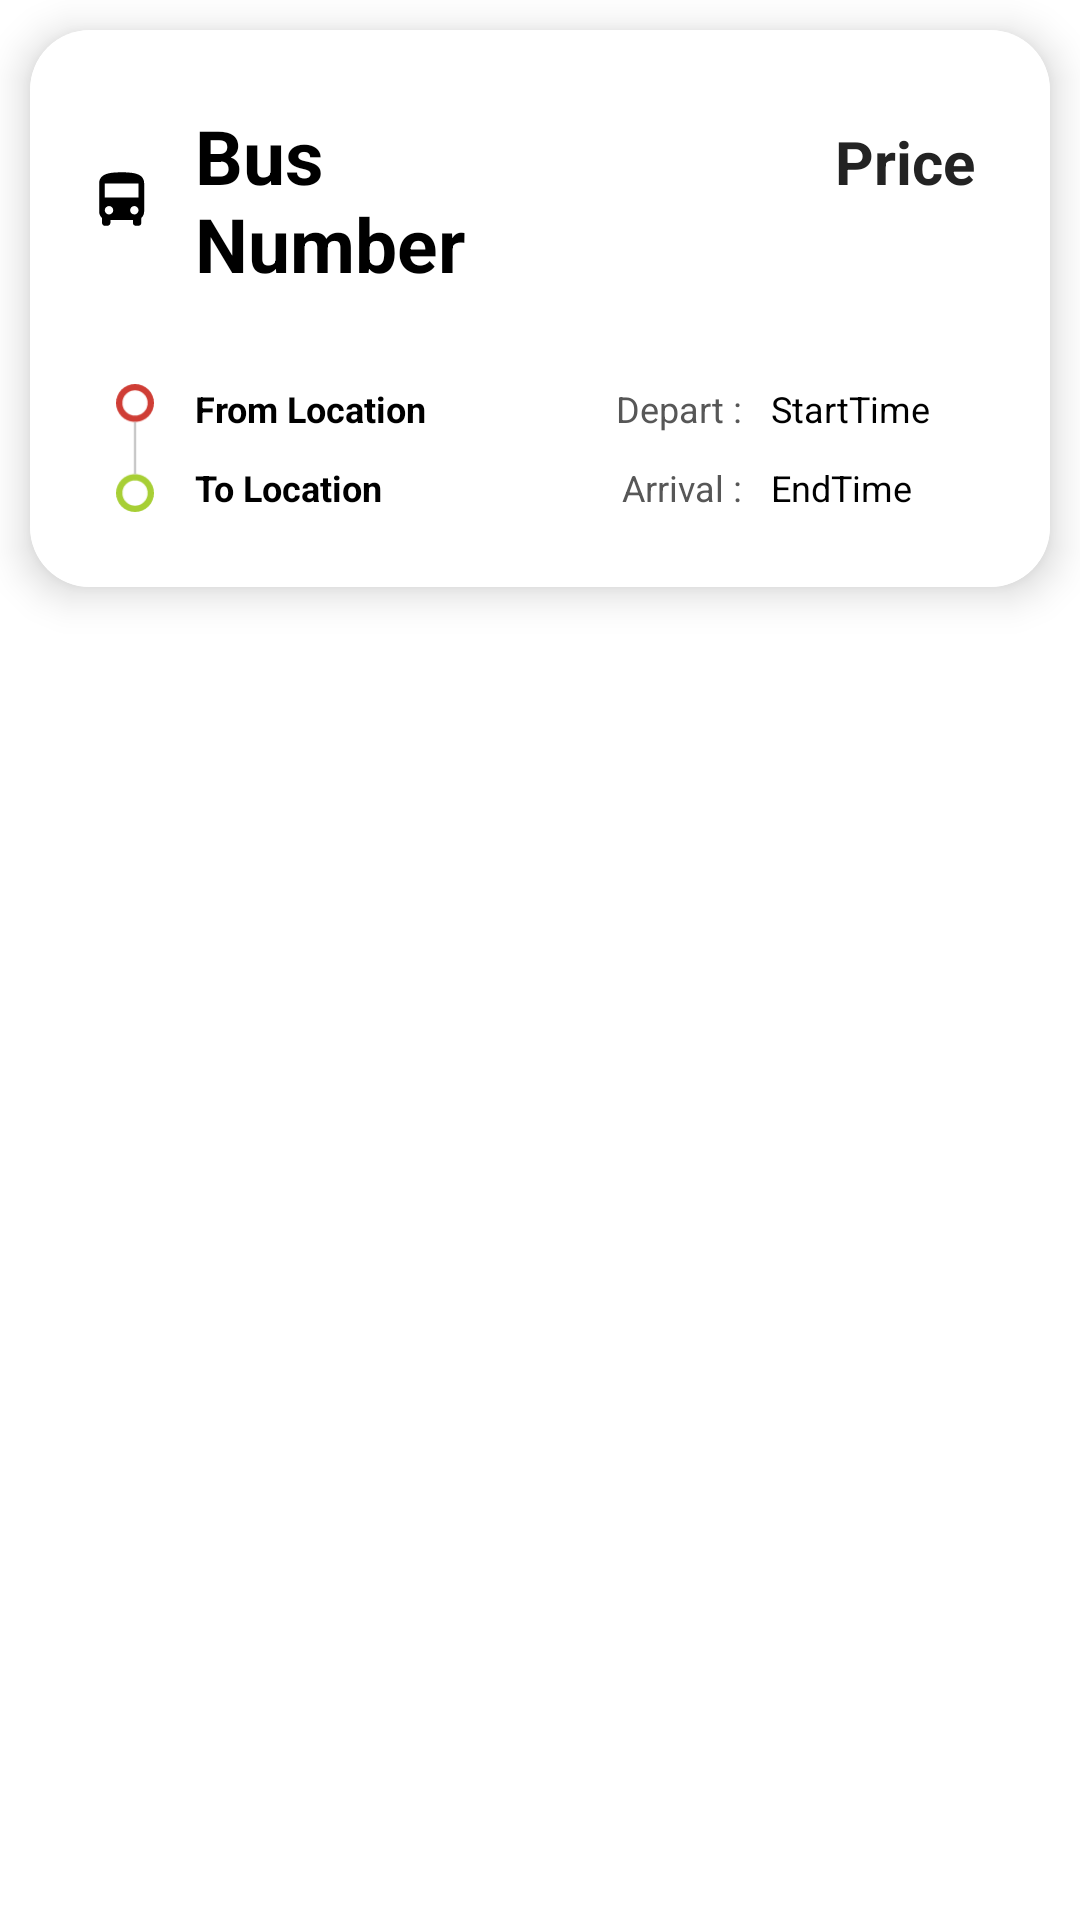

Here is an Android app screen rendered from its layout file. Give the layout XML and the strings, colors and styles it references.
<!-- AndroidManifest.xml: application theme Theme.TicketBus -->
<!-- res/layout/bus_list_item.xml -->
<?xml version="1.0" encoding="utf-8"?>
<LinearLayout xmlns:android="http://schemas.android.com/apk/res/android"
    xmlns:app="http://schemas.android.com/apk/res-auto"
    android:layout_width="match_parent"
    android:layout_height="wrap_content"
    android:orientation="vertical"
    android:background="#00000000">

    <androidx.cardview.widget.CardView
        android:id="@+id/cardBus"
        android:layout_width="match_parent"
        android:layout_height="wrap_content"
        android:layout_margin="10dp"
        app:cardElevation="8dp"
        app:cardCornerRadius="20dp"

        >

        <LinearLayout
            android:layout_width="match_parent"
            android:layout_height="match_parent"
            android:orientation="vertical"
            android:padding="10dp"
            android:background="@color/white"
            >

            <LinearLayout
                android:layout_width="match_parent"
                android:layout_height="match_parent"
                android:orientation="horizontal"
                android:padding="5dp"

                >

                <ImageView
                    android:layout_width="30dp"
                    android:layout_height="30dp"
                    android:src="@drawable/icon_bus"
                    android:layout_gravity="center"/>

                <TextView
                    android:id="@+id/delete_busNumber"
                    android:layout_width="match_parent"
                    android:layout_height="wrap_content"
                    android:text="Bus Number"
                    android:layout_weight="1"
                    android:textSize="25sp"
                    android:padding="10dp"
                    android:textStyle="bold"
                    android:textColor="@color/black"
                    />

                <TextView
                    android:id="@+id/delete_ticketPrice"
                    android:layout_width="match_parent"
                    android:layout_height="wrap_content"
                    android:text="Price"
                    android:gravity="right"
                    android:textSize="20sp"
                    android:padding="10dp"
                    android:textStyle="bold"
                    android:layout_weight="1"
                    android:textColor="@color/main_500" />

            </LinearLayout>

            <LinearLayout
                android:layout_width="match_parent"
                android:layout_height="wrap_content"
                android:orientation="horizontal"
                android:padding="5dp">

            <LinearLayout
                android:layout_width="match_parent"
                android:layout_height="match_parent"
                android:orientation="horizontal"
                android:layout_margin="5dp"
                android:layout_weight="1"
                >

                <LinearLayout
                    android:layout_width="wrap_content"
                    android:layout_height="match_parent">

                <ImageView
                    android:layout_width="30dp"
                    android:layout_height="match_parent"
                    android:src="@drawable/from_to_icon"
                    android:layout_gravity="center"
                    android:padding="5dp"/>

                </LinearLayout>

                <LinearLayout
                    android:layout_width="match_parent"
                    android:layout_height="match_parent"
                    android:orientation="vertical">

                <TextView
                    android:id="@+id/delete_fromLoci"
                    android:layout_width="wrap_content"
                    android:layout_height="wrap_content"
                    android:text="From Location"
                    android:gravity="left|center_vertical"
                    android:textSize="12sp"
                    android:padding="5dp"
                    android:textStyle="bold"
                    android:layout_weight="1"
                    android:textColor="@color/black" />

                <TextView
                    android:id="@+id/delete_toLoci"
                    android:layout_width="wrap_content"
                    android:layout_height="wrap_content"
                    android:text="To Location"
                    android:gravity="left|center_vertical"
                    android:textSize="12sp"
                    android:padding="5dp"
                    android:textStyle="bold"
                    android:layout_weight="1"
                    android:textColor="@color/black" />

                </LinearLayout>

            </LinearLayout>



            <LinearLayout
                android:layout_width="match_parent"
                android:layout_height="wrap_content"
                android:orientation="horizontal"
                android:padding="5dp"
                android:layout_weight="1"
                >

                <LinearLayout
                    android:layout_width="wrap_content"
                    android:layout_height="wrap_content"
                    android:orientation="vertical"
                    android:layout_weight="1"
                    android:layout_gravity="center_vertical">

                    <TextView
                        android:layout_width="match_parent"
                        android:layout_height="match_parent"
                        android:text="Depart :"
                        android:textSize="12sp"
                        android:padding="5dp"
                        android:gravity="right"
                        android:textColor="@color/grey"
                        android:layout_weight="1"/>

                    <TextView
                        android:layout_width="match_parent"
                        android:layout_height="match_parent"
                        android:text="Arrival :"
                        android:textSize="12sp"
                        android:padding="5dp"
                        android:gravity="right"
                        android:textColor="@color/grey"
                        android:layout_weight="1"/>

                </LinearLayout>

                <LinearLayout
                    android:layout_width="wrap_content"
                    android:layout_height="wrap_content"
                    android:orientation="vertical"
                    android:layout_weight="1">


                <TextView
                    android:id="@+id/startTime"
                    android:layout_width="match_parent"
                    android:layout_height="wrap_content"

                    android:text="StartTime"
                    android:gravity="left|center_vertical"
                    android:textSize="12sp"
                    android:padding="5dp"
                    android:textColor="@color/black" />

                <TextView
                    android:id="@+id/endTime"
                    android:layout_width="match_parent"

                    android:layout_height="wrap_content"
                    android:text="EndTime"
                    android:gravity="left|center_vertical"
                    android:textSize="12sp"
                    android:padding="5dp"
                    android:textColor="@color/black" />

                </LinearLayout>

            </LinearLayout>
            </LinearLayout>

        </LinearLayout>

    </androidx.cardview.widget.CardView>

</LinearLayout>
<!-- resources referenced by this layout -->
<resources>
  <color name="black">#FF000000</color>
  <color name="grey">#575757</color>
  <color name="main_500">#232323</color>
  <color name="white">#FFFFFFFF</color>
  <!-- drawable from_to_icon (drawable) -->
  <vector xmlns:android="http://schemas.android.com/apk/res/android"
      android:width="24dp"
      android:height="81dp"
      android:viewportWidth="24"
      android:viewportHeight="81">
    <path
        android:pathData="M12,12m-12,0a12,12 0,1 1,24 0a12,12 0,1 1,-24 0"
        android:fillColor="#CF3D35"/>
    <path
        android:pathData="M12,12m-8,0a8,8 0,1 1,16 0a8,8 0,1 1,-16 0"
        android:fillColor="#ffffff"/>
    <path
        android:pathData="M12,69m-12,0a12,12 0,1 1,24 0a12,12 0,1 1,-24 0"
        android:fillColor="#A7CF35"/>
    <path
        android:pathData="M12,69m-8,0a8,8 0,1 1,16 0a8,8 0,1 1,-16 0"
        android:fillColor="#ffffff"/>
    <path
        android:strokeWidth="1"
        android:pathData="M12,24L12,57"
        android:strokeLineJoin="bevel"
        android:fillColor="#00000000"
        android:strokeColor="#ADADAD"/>
  </vector>
  <!-- drawable icon_bus (drawable) -->
  <vector xmlns:android="http://schemas.android.com/apk/res/android"
      android:width="250dp"
      android:height="250dp"
      android:viewportWidth="250"
      android:viewportHeight="250">
    <path
        android:fillColor="#FF000000"
        android:pathData="M91.94,199.2c-3.57,0 -7.15,0 -10.72,0c-5.02,-1.67 -6.6,-5.37 -6.33,-10.36c0.19,-3.42 0.07,-6.85 0,-10.28c-0.01,-0.6 -0.27,-1.35 -0.68,-1.76c-4.81,-4.79 -7.09,-10.59 -7.09,-17.33c-0.01,-25.64 -0.01,-51.28 0,-76.92c0,-4.93 0.75,-9.72 3.15,-14.12c3.49,-6.39 9.22,-9.97 15.79,-12.43c7.71,-2.89 15.79,-4.02 23.94,-4.53c14.96,-0.94 29.92,-1.04 44.85,0.53c7.7,0.81 15.27,2.27 22.31,5.71c4.64,2.27 8.6,5.34 11.3,9.84c2.77,4.62 3.65,9.7 3.65,14.99c0,25.64 0,51.28 0,76.92c0,6.74 -2.29,12.54 -7.08,17.33c-0.41,0.41 -0.68,1.16 -0.68,1.76c-0.06,4.05 -0.03,8.11 -0.03,12.17c-0.01,3.48 -1.4,6.15 -4.6,7.74c-0.55,0.27 -1.12,0.49 -1.69,0.73c-3.57,0 -7.15,0 -10.72,0c-5.28,-2.22 -6.42,-3.96 -6.42,-9.76c0,-1.91 0,-3.83 0,-5.75c-20.93,0 -41.69,0 -62.52,0c0,2.57 -0.01,5.03 0,7.49c0.01,1.95 -0.42,3.87 -1.86,5.16C95.17,197.51 93.47,198.26 91.94,199.2zM82.84,82.13c0,12.96 0,25.87 0,38.88c31.21,0 62.38,0 93.54,0c0,-13.02 0,-25.93 0,-38.88C145.19,82.13 114.14,82.13 82.84,82.13zM94.53,167.93c6.45,-0.04 11.67,-5.31 11.63,-11.74c-0.04,-6.43 -5.39,-11.73 -11.75,-11.64c-6.46,0.09 -11.74,5.43 -11.65,11.76C82.85,162.78 88.11,167.97 94.53,167.93zM164.73,167.93c6.42,0.02 11.7,-5.22 11.74,-11.65c0.04,-6.36 -5.25,-11.68 -11.68,-11.73c-6.38,-0.05 -11.69,5.24 -11.72,11.67C153.05,162.65 158.29,167.91 164.73,167.93z"/>
  </vector>
  <style name="Theme.TicketBus" parent="Theme.MaterialComponents.DayNight.NoActionBar">
          
          <item name="colorPrimary">@color/main_500</item>
          <item name="colorPrimaryVariant">@color/main_700</item>
          <item name="colorOnPrimary">@color/white</item>
          
          <item name="colorSecondary">@color/white</item>
          <item name="colorSecondaryVariant">@color/white</item>
          <item name="colorOnSecondary">@color/black</item>
          
          <item name="android:statusBarColor">?attr/colorPrimaryVariant</item>
          <item name="android:windowDisablePreview">true</item>
          <item name="android:windowIsTranslucent">true</item>
          
      </style>
  <color name="main_700">#232323</color>
</resources>
